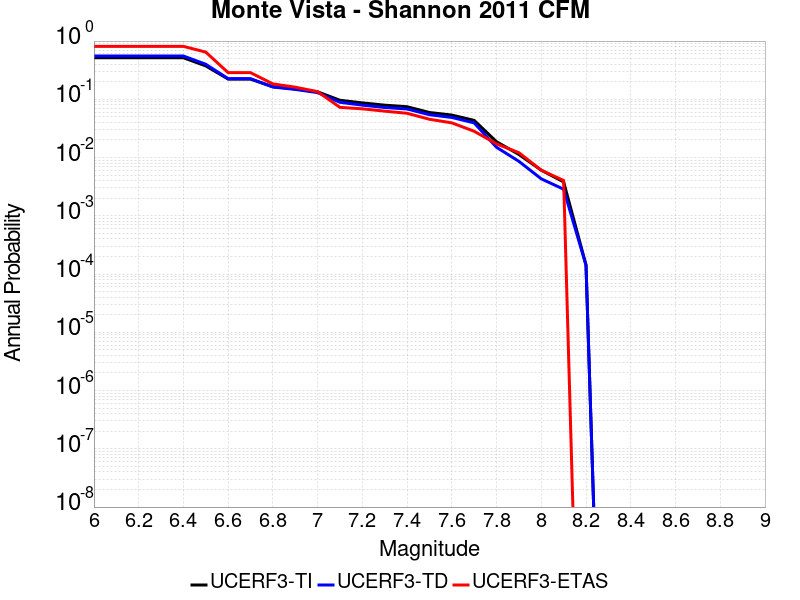

Data behind this chart, as committed beside it:
Magnitude, UCERF3-TI Prob, UCERF3-TD Prob, UCERF3-ETAS Prob
6.0, 0.5172, 0.554, 0.8111
6.1, 0.5172, 0.554, 0.8111
6.2, 0.5172, 0.554, 0.8111
6.3, 0.5172, 0.554, 0.8111
6.4, 0.5172, 0.554, 0.8111
6.5, 0.3746, 0.3996, 0.6465
6.6, 0.2226, 0.2264, 0.2869
6.7, 0.2221, 0.226, 0.2869
6.8, 0.1645, 0.1625, 0.1838
6.9, 0.151, 0.1479, 0.1616
7.0, 0.1344, 0.1303, 0.1354
7.1, 0.09626, 0.08884, 0.07273
7.2, 0.08682, 0.07943, 0.06869
7.3, 0.07933, 0.07231, 0.06263
7.4, 0.07458, 0.06823, 0.05758
7.5, 0.05938, 0.05435, 0.04545
7.6, 0.05363, 0.04885, 0.03939
7.7, 0.04344, 0.03931, 0.02828
7.8, 0.01869, 0.015, 0.01717
7.9, 0.01131, 0.008611, 0.01212
8.0, 0.006065, 0.004311, 0.006061
8.1, 0.003818, 0.002861, 0.00404
8.2, 1.4330281E-4, 1.41631E-4, 0.0
